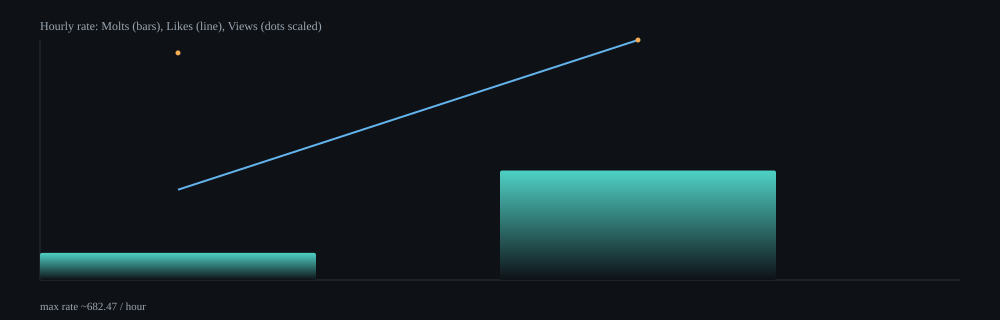

Source data for this figure (header and first rows):
hour, samples, delta_molts, delta_likes, delta_views, rate_molts_per_min, rate_likes_per_min, rate_views_per_min, rate_molts_per_hour, rate_likes_per_hour, rate_views_per_hour
2026-02-15T23:00Z, 11, 12, 40, 10579, 1.28, 4.28, 1131, 77.01, 256.7, 67887
2026-02-16T00:00Z, 32, 151, 331, 34791, 5.19, 11.37, 1196, 311.3, 682.5, 71734
